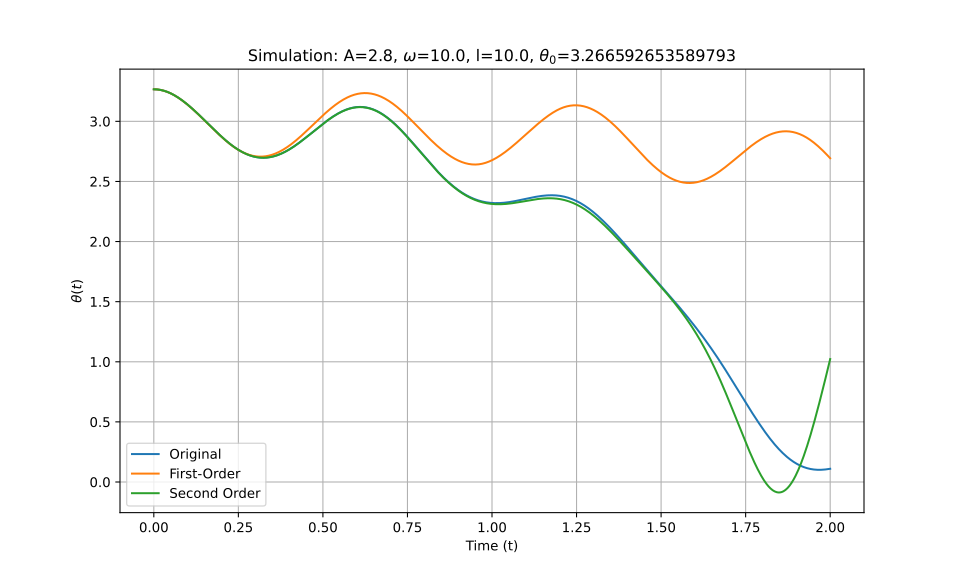

Source data for this figure (header and first rows):
t_eval, Equation_1, Equation_2, Equation_3
0.0, 3.267, 3.267, 3.267
0.002002, 3.267, 3.267, 3.267
0.004004, 3.266, 3.266, 3.266
0.006006, 3.266, 3.266, 3.266
0.008008, 3.266, 3.266, 3.266
0.01001, 3.265, 3.265, 3.265
0.01201, 3.265, 3.265, 3.265
0.01401, 3.264, 3.264, 3.264
0.01602, 3.263, 3.263, 3.263
0.01802, 3.262, 3.262, 3.262
0.02002, 3.261, 3.261, 3.261
0.02202, 3.26, 3.26, 3.26
0.02402, 3.259, 3.259, 3.259
0.02603, 3.257, 3.257, 3.257
0.02803, 3.256, 3.256, 3.256
0.03003, 3.254, 3.254, 3.254
0.03203, 3.253, 3.252, 3.253
0.03403, 3.251, 3.251, 3.251
0.03604, 3.249, 3.249, 3.249
0.03804, 3.247, 3.247, 3.247
0.04004, 3.245, 3.245, 3.245
0.04204, 3.242, 3.242, 3.242
0.04404, 3.24, 3.24, 3.24
0.04605, 3.238, 3.238, 3.238
0.04805, 3.235, 3.235, 3.235
0.05005, 3.233, 3.232, 3.233
0.05205, 3.23, 3.23, 3.23
0.05405, 3.227, 3.227, 3.227
0.05606, 3.224, 3.224, 3.224
0.05806, 3.221, 3.221, 3.221
0.06006, 3.218, 3.218, 3.218
0.06206, 3.215, 3.214, 3.215
0.06406, 3.211, 3.211, 3.211
0.06607, 3.208, 3.208, 3.208
0.06807, 3.205, 3.204, 3.205
0.07007, 3.201, 3.201, 3.201
0.07207, 3.197, 3.197, 3.197
0.07407, 3.194, 3.193, 3.194
0.07608, 3.19, 3.189, 3.19
0.07808, 3.186, 3.185, 3.186
0.08008, 3.182, 3.181, 3.182
0.08208, 3.178, 3.177, 3.178
0.08408, 3.174, 3.173, 3.174
0.08609, 3.17, 3.169, 3.17
0.08809, 3.165, 3.165, 3.165
0.09009, 3.161, 3.16, 3.161
0.09209, 3.157, 3.156, 3.157
0.09409, 3.152, 3.152, 3.152
0.0961, 3.148, 3.147, 3.148
0.0981, 3.143, 3.142, 3.143
0.1001, 3.138, 3.138, 3.138
0.1021, 3.134, 3.133, 3.134
0.1041, 3.129, 3.128, 3.129
0.1061, 3.124, 3.123, 3.124
0.1081, 3.119, 3.118, 3.119
0.1101, 3.114, 3.114, 3.114
0.1121, 3.109, 3.109, 3.109
0.1141, 3.104, 3.104, 3.104
0.1161, 3.099, 3.098, 3.099
0.1181, 3.094, 3.093, 3.094
... 940 more rows
